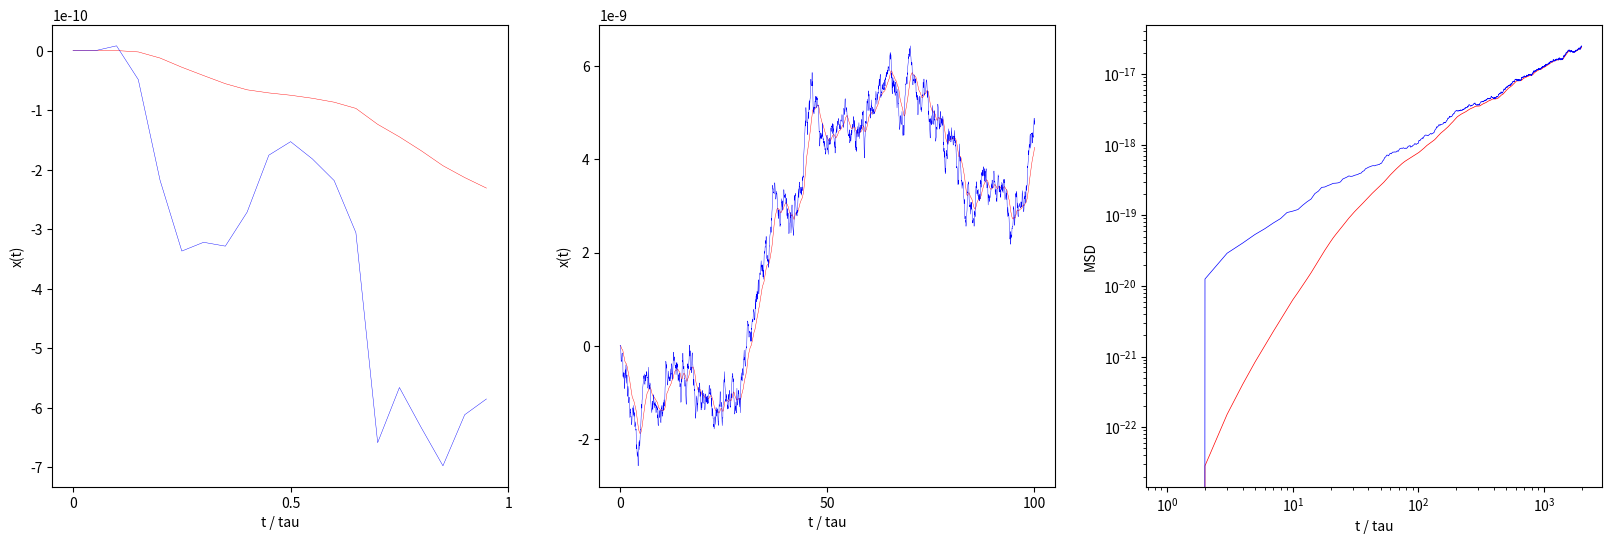

Recreate this plot in Python.
# FFR120 Homework 2
# Problem 5.3: Brownian motion in inertial and viscous regimes
# Author: Jamie Santos
# Date: 11/14/21


import numpy as np 
from math import sqrt
from matplotlib import pyplot as plt 

# Parameters and initial conditions
r = 1 * 10**-6					# micrometer
m = 1.11 * 10 ** -14			# kg
eta = 0.001						# N/s
gamma = 6 * np.pi * eta * r
temp = 300						# K
tau = m / gamma
dT = 0.05 * tau					# set to less than 0.1 tau
kB = 1.380649 * 10**-23			# J * K^-1
length = 100 * tau
nSteps = int(length / dT)
nAgents = 100					# Number of realizations
#nSteps = 5
# Get the next step (with mass):
def nextStepMass(dT, gamma, m, kB, temp, w, xList):
	denom = (1 + dT * (gamma/m))
	term1 = (2 + dT * (gamma/m))/denom * xList[-1]
	term2 = (-1 / denom) * xList[-2]
	term3 = (sqrt(2 * kB * temp * gamma) / (m * denom))*(dT**(3/2))*w
	xNew = term1 + term2 + term3
	xList.append(xNew)
	return xList

# Get the next step (without mass):
def nextStepSimple(dT, gamma, kB, temp, w, xList):
	xNew = xList[-1] + sqrt((2 * kB * temp * dT)/gamma) * w
	xList.append(xNew)
	return xList

# Generate the trajectories
def generateTrajectories():
	massPath = [0, 0]	# Prime the paths with x_(i-2), x_(i-1)
	masslessPath = [0, 0]
	for step in range(nSteps):
		w = np.random.normal()
		massPath = nextStepMass(dT, gamma, m, kB, temp, w, massPath)
		masslessPath = nextStepSimple(dT, gamma, kB, temp, w, masslessPath)
	return massPath,masslessPath

# Get trajectories for inital two plots
massPath,masslessPath = generateTrajectories()

# Make some nice plots
plt.figure(figsize=(20,6))

# Plot for time duration = 1 tau
plt.subplot(1,3,1)
plt.plot(massPath[0:20],linewidth=0.3,color="red")
plt.plot(masslessPath[0:20],linewidth=0.3,color="blue")
xTicks1 = [0, 10, 20]  # dT = 0.05 * tau 
tickLabels1 = ['0','0.5', '1']
plt.xticks(xTicks1, tickLabels1)
plt.ylabel('x(t)')
plt.xlabel('t / tau')

# Plot for time duration = 100 tau
plt.subplot(1,3,2)
plt.plot(massPath,linewidth=0.3,color="red")
plt.plot(masslessPath,linewidth=0.3,color="blue")
xTicks2 = np.multiply(xTicks1,100)
tickLabels2 = ['0','50','100']
plt.xticks(xTicks2, tickLabels2)
plt.ylabel('x(t)')
plt.xlabel('t / tau')

# Compute MSDs for several realizations
msdMassList = []
msdMasslessList = []

# Generate many realizations of paths
massPaths = []
masslessPaths = []
for agent in range(nAgents):	
	massPath,masslessPath = generateTrajectories()	  
	massPaths.append(massPath)
	masslessPaths.append(masslessPath)

for t in range(nSteps - 1):
	squareDistances1 = [np.square(item[t]) for item in massPaths] # Starting position is 0
	squareDistances2 = [np.square(item[t]) for item in masslessPaths]
	msdMass = (1/nAgents) * sum(squareDistances1)
	msdMassList.append(msdMass)
	msdMassless = (1/nAgents) * sum(squareDistances2)
	msdMasslessList.append(msdMassless)

# Plot the MSDs
plt.subplot(1,3,3)
plt.plot(msdMassList,linewidth = 0.5, color="red")
plt.plot(msdMasslessList,linewidth = 0.5, color="blue")
plt.yscale('log')
plt.xscale('log')
plt.ylabel('MSD')
plt.xlabel('t / tau')
plt.show()
